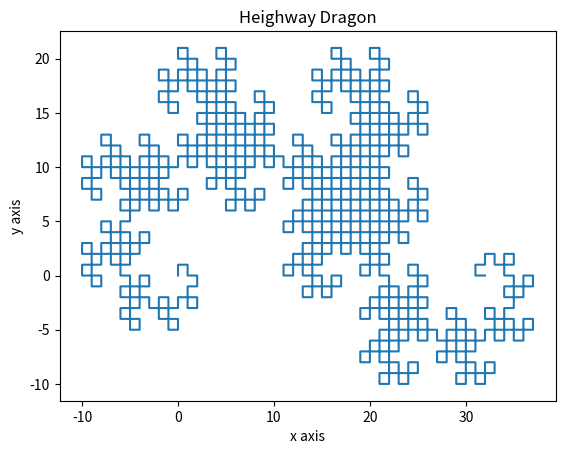

Here is the Python script that generated this plot:
# -*- coding: utf-8 -*-
"""
Created on Wed Apr 10 12:03:37 2019

@author: Owner
"""
import matplotlib.pyplot as plt

def string(N):
   a = "aRbFR"
   b = "LFaLb"
   D0 = "Fa"
   for ii in range(N):
      for jj in range(len(D0) - 1,-1,-1):
         if D0[jj] == "a":
            D0 = D0[:jj] + a + D0[jj+1:]
         elif D0[jj] == "b":
            D0 = D0[:jj] + b + D0[jj+1:]
#   print(D0)
   return D0

#turns the string into coordinates and changes
#coordinate direction
def coords(s):
   p = 90
   x = [0]
   y = [0]
   for ii in s :
      if ii == "a" or ii == "b": 
          continue
      elif ii == "L":
         p += 90
         p = norm(p)
      elif ii == "R":
         p -= 90
         p = norm(p)
      elif ii == "F":
         if p == 0:
            x.append(x[-1] + 1)
            y.append(y[-1])
         elif p == 90:
            x.append(x[-1])
            y.append(y[-1] + 1)
         elif p == 180:
            x.append(x[-1] - 1)
            y.append(y[-1])
         elif p == 270:
            x.append(x[-1])
            y.append(y[-1] - 1)
   return x, y

#normalizes the left and right turning in the 
#coords function
def norm(x):
   while x >= 360: 
       x -= 360
   while x < 0: 
       x += 360
   return x

#plot function
def plot(coord):
    plt.plot(coord[0],coord[1])
    plt.title('Heighway Dragon')
    plt.xlabel('x axis')
    plt.ylabel('y axis')
    plt.show()


N = 10
plot(coords(string(N)))